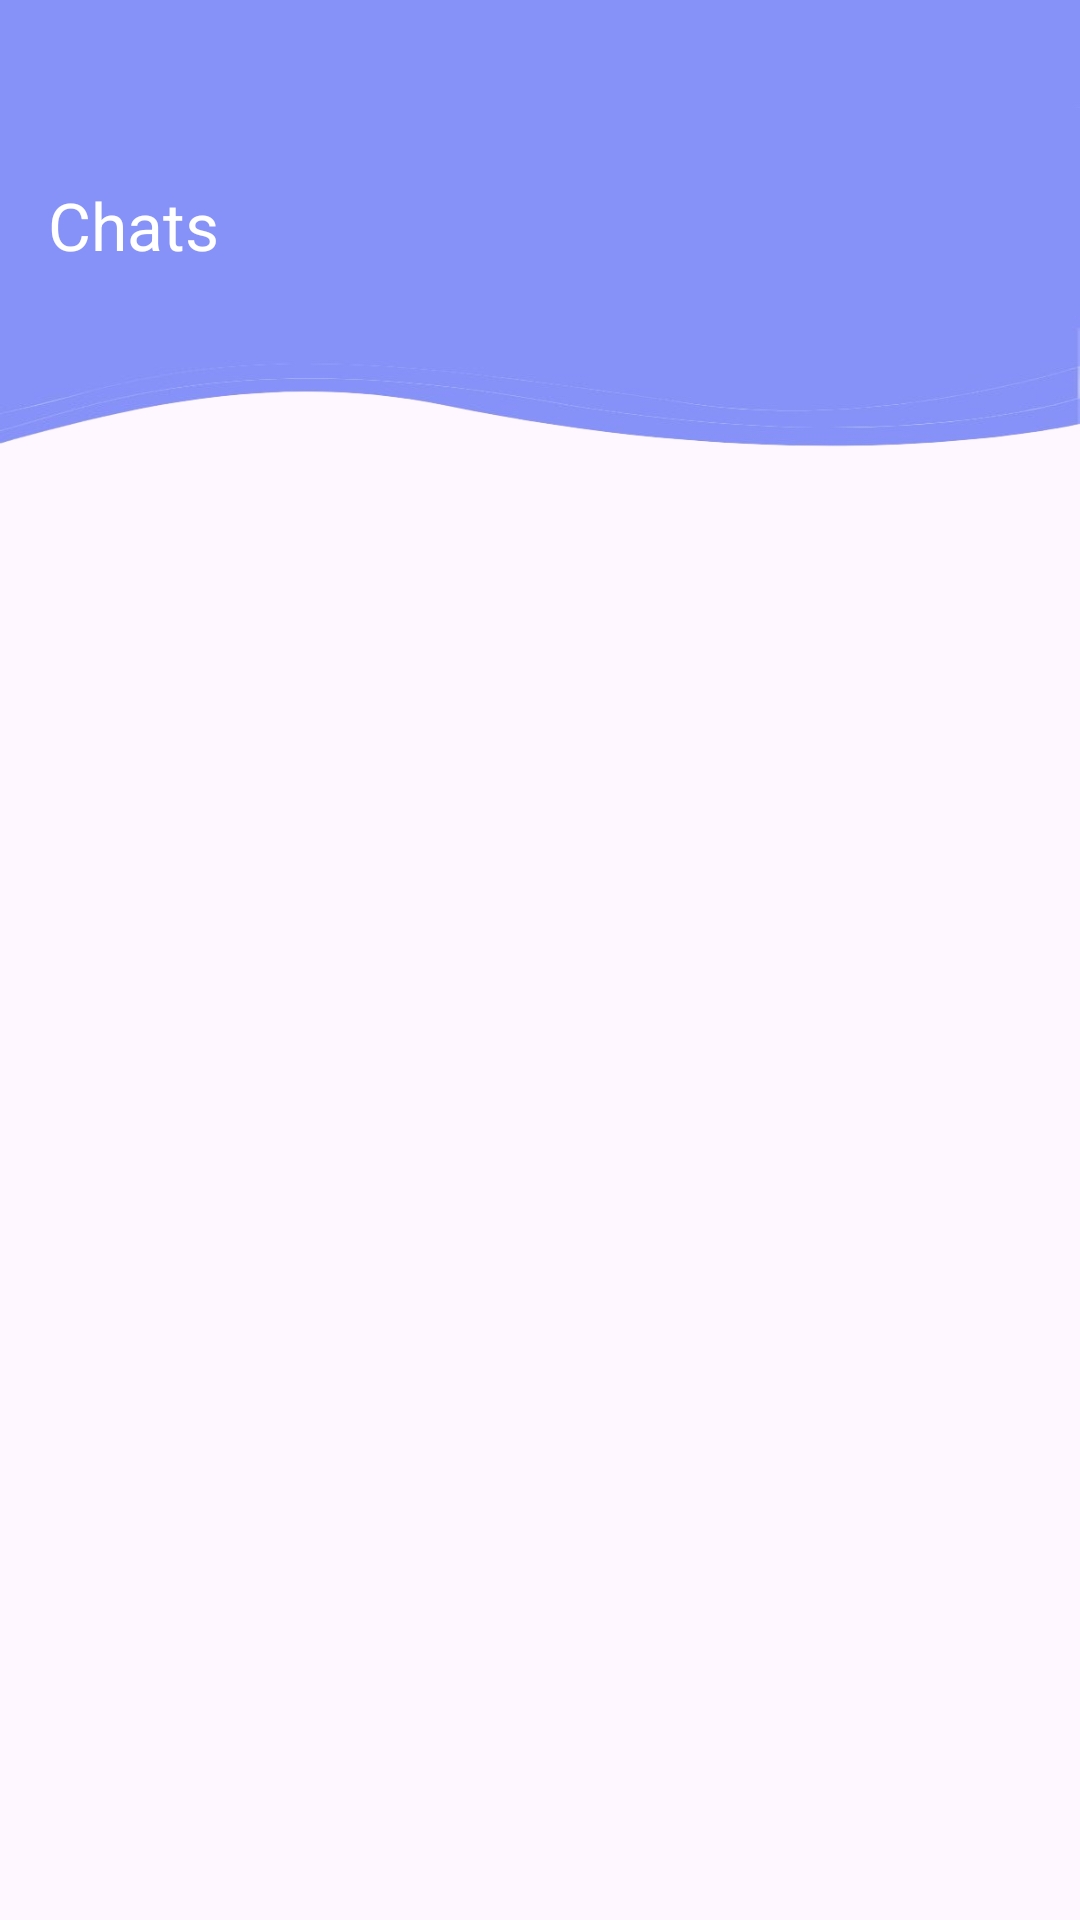

Here is an Android app screen rendered from its layout file. Give the layout XML and the strings, colors and styles it references.
<!-- AndroidManifest.xml: application theme Theme.AppChat -->
<!-- res/layout/fragment_chats.xml -->
<?xml version="1.0" encoding="utf-8"?>
<FrameLayout xmlns:android="http://schemas.android.com/apk/res/android"
    xmlns:tools="http://schemas.android.com/tools"
    android:layout_width="match_parent"
    android:layout_height="match_parent"
    xmlns:app="http://schemas.android.com/apk/res-auto"
    tools:context=".view.fragments.ChatsFragment">

    <com.google.android.material.appbar.AppBarLayout
        android:layout_width="match_parent"
        android:layout_height="wrap_content"
        >
        <androidx.appcompat.widget.Toolbar
            android:layout_width="match_parent"
            android:layout_height="150dp"
            android:elevation="4dp"
            android:background="@drawable/headerbkg"
            app:title="@string/Chats"
            android:theme="@style/ThemeOverlay.AppCompat.Dark.ActionBar">

        </androidx.appcompat.widget.Toolbar>
    </com.google.android.material.appbar.AppBarLayout>

</FrameLayout>
<!-- resources referenced by this layout -->
<resources>
  <!-- drawable headerbkg: png bitmap (drawable, 33828 bytes) -->
  <string name="Chats">Chats</string>
  <style name="Theme.AppChat" parent="Base.Theme.AppChat" />
  <style name="Base.Theme.AppChat" parent="Theme.Material3.DayNight.NoActionBar">
          
          
          <item name="colorPrimary">@color/lavender</item>
          <item name="colorPrimaryVariant">@color/lavender</item>
          <item name="colorOnPrimary">@color/white</item>
          
          <item name="colorSecondary">@color/teal_200</item>
          <item name="colorSecondaryVariant">@color/teal_700</item>
          <item name="colorOnSecondary">@color/black</item>
          
          <item name="android:statusBarColor">?attr/colorPrimaryVariant</item>
          
      </style>
  <color name="lavender">#8692f7</color>
  <color name="white">#FFFFFFFF</color>
  <color name="teal_200">#FF03DAC5</color>
  <color name="teal_700">#FF018786</color>
  <color name="black">#FF000000</color>
</resources>
